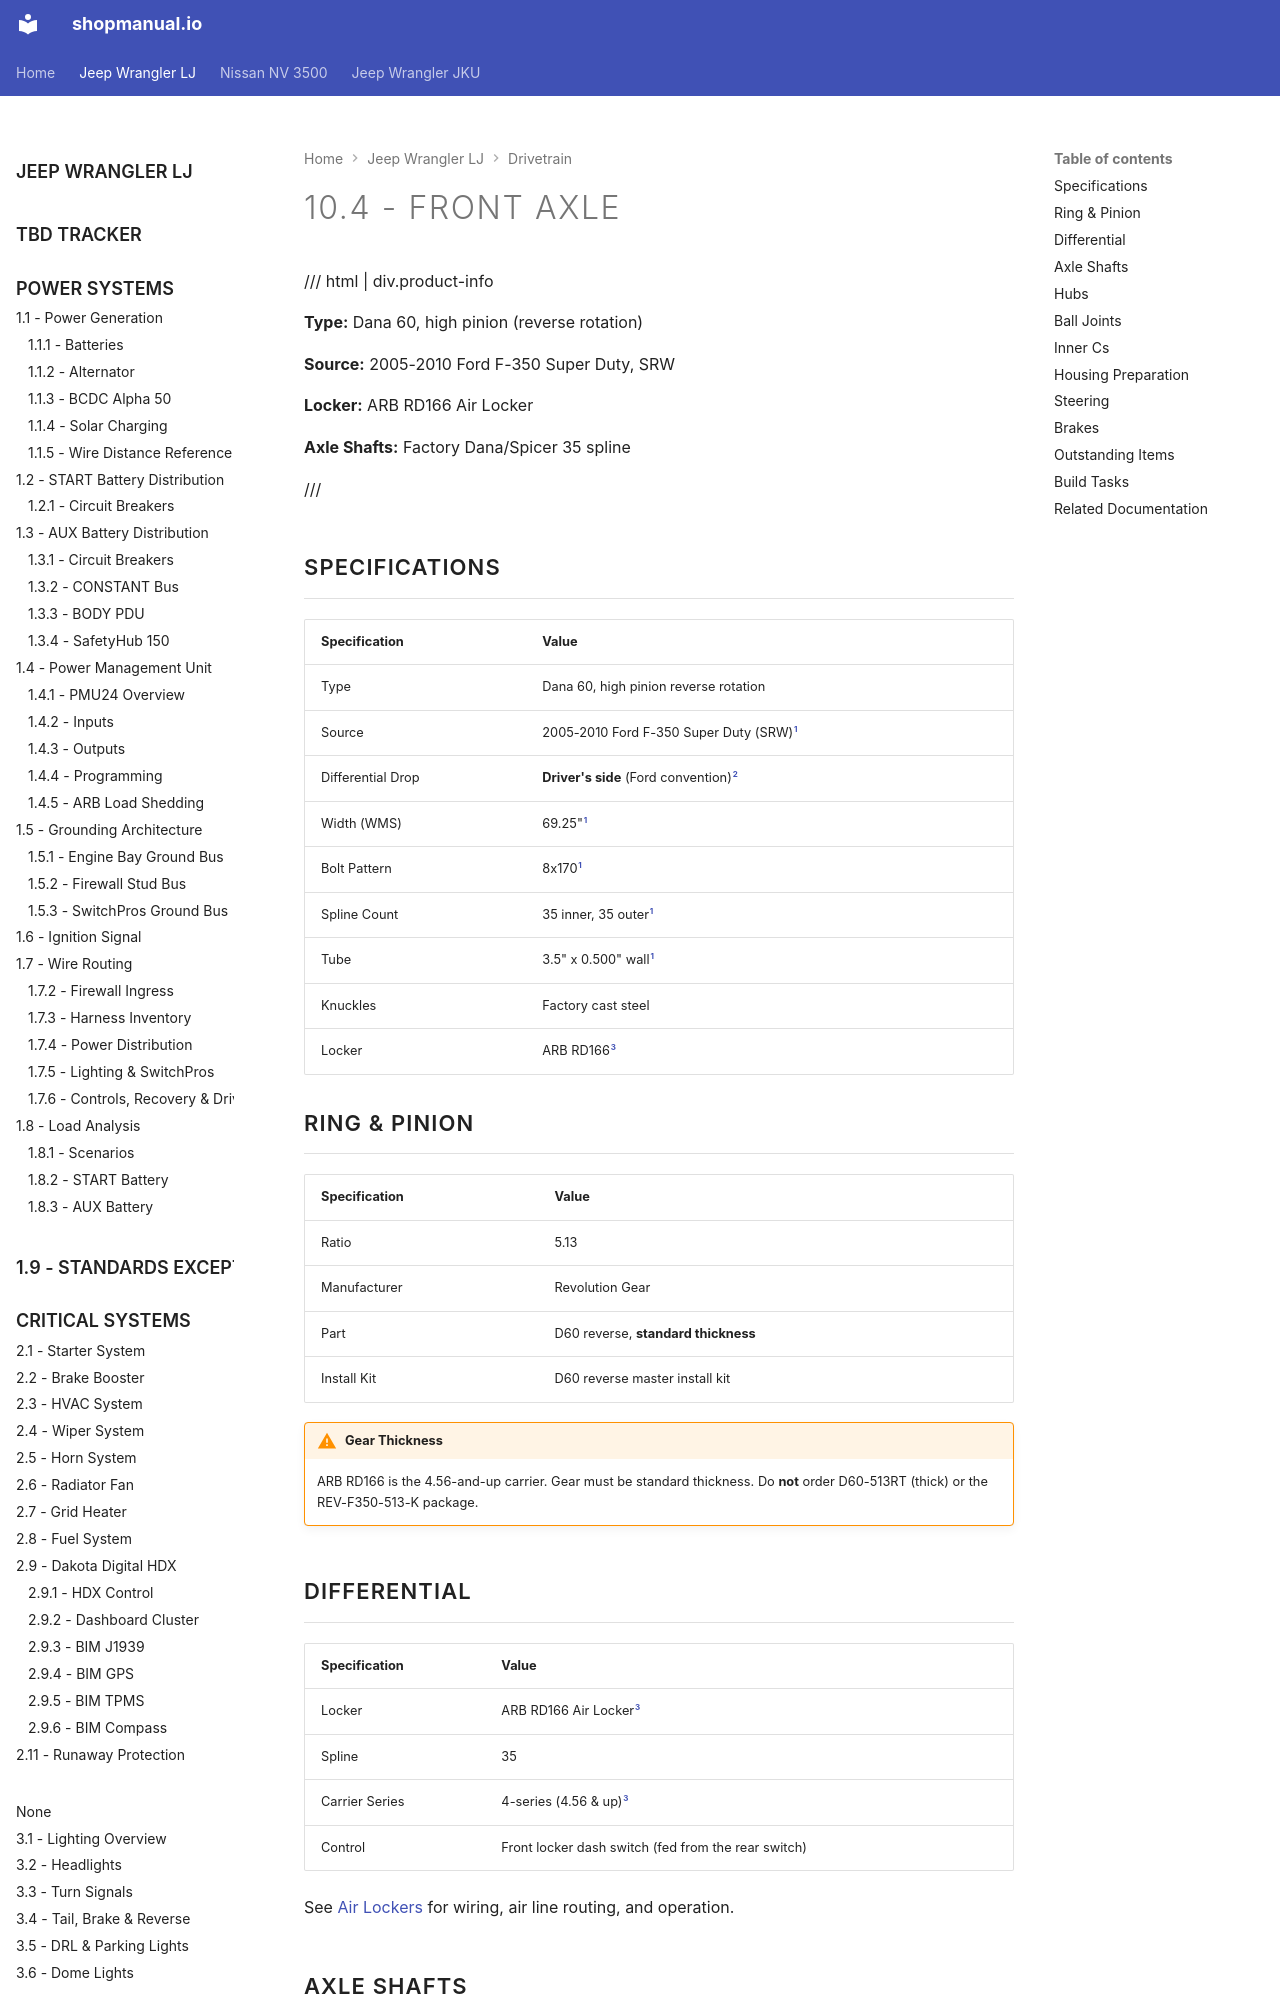

repository: sob/shopmanual.io · page: jeep_lj/10-drivetrain/04-front-axle/index.html · generator: mkdocs

---
tags:
  - product-details
  - drivetrain
  - axle
---

# 10.4 - Front Axle {#front-axle}

/// html | div.product-info

**Type:** Dana 60, high pinion (reverse rotation)

**Source:** 2005-2010 Ford F-350 Super Duty, SRW

**Locker:** ARB RD166 Air Locker

**Axle Shafts:** Factory Dana/Spicer 35 spline

///

## Specifications

| Specification | Value |
| :------------ | :---- |
| Type | Dana 60, high pinion reverse rotation |
| Source | 2005-2010 Ford F-350 Super Duty (SRW)[^owner-notes] |
| Differential Drop | **Driver's side** (Ford convention)[^axle-drop] |
| Width (WMS) | 69.25"[^owner-notes] |
| Bolt Pattern | 8x170[^owner-notes] |
| Spline Count | 35 inner, 35 outer[^owner-notes] |
| Tube | 3.5" x 0.500" wall[^owner-notes] |
| Knuckles | Factory cast steel |
| Locker | ARB RD166[^rd166] |

## Ring & Pinion

| Specification | Value |
| :------------ | :---- |
| Ratio | 5.13 |
| Manufacturer | Revolution Gear |
| Part | D60 reverse, **standard thickness** |
| Install Kit | D60 reverse master install kit |

!!! warning "Gear Thickness"
    ARB RD166 is the 4.56-and-up carrier. Gear must be standard thickness.
    Do **not** order D60-513RT (thick) or the REV-F350-513-K package.

## Differential

| Specification | Value |
| :------------ | :---- |
| Locker | ARB RD166 Air Locker[^rd166] |
| Spline | 35 |
| Carrier Series | 4-series (4.56 & up)[^rd166] |
| Control | Front locker dash switch (fed from the rear switch) |

See [Air Lockers][air-lockers] for wiring, air line routing, and operation.

## Axle Shafts

| Specification | Value |
| :------------ | :---- |
| Manufacturer | Dana/Spicer (factory) |
| Spline Count | 35 |
| U-Joint | Spicer SPL55-3X[^owner-notes] |
| Quantity | 4 (2 installed, 2 spare) |

Stock shafts retained. Chromoly and 1550-series joints deferred: the 8" ram
caps steering at 40 degrees, which is where factory 1480-series joints bind,
so larger joints buy no usable angle. Bolt-in upgrade if shafts prove
marginal.[^shafts]

## Hubs

| Specification | Value |
| :------------ | :---- |
| Type | Yukon Hardcore manual locking |
| Part | YHC70011[^owner-notes] |
| Spline | 35 |
| Engagement | 1/3 turn |

Factory wheel end retained. Yukon hubs replace factory lockouts. No free-spin
conversion required.
